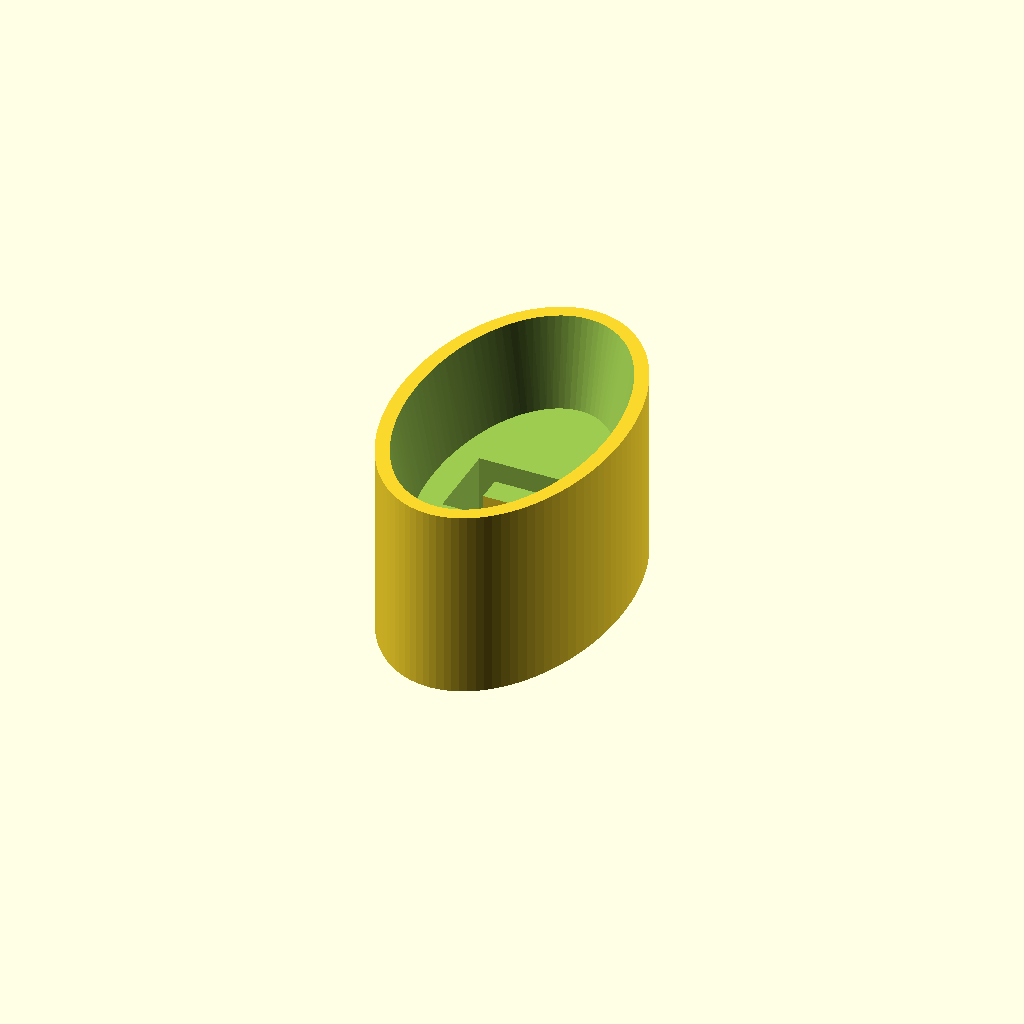
Cell 1: rendered with the file's own defaults.
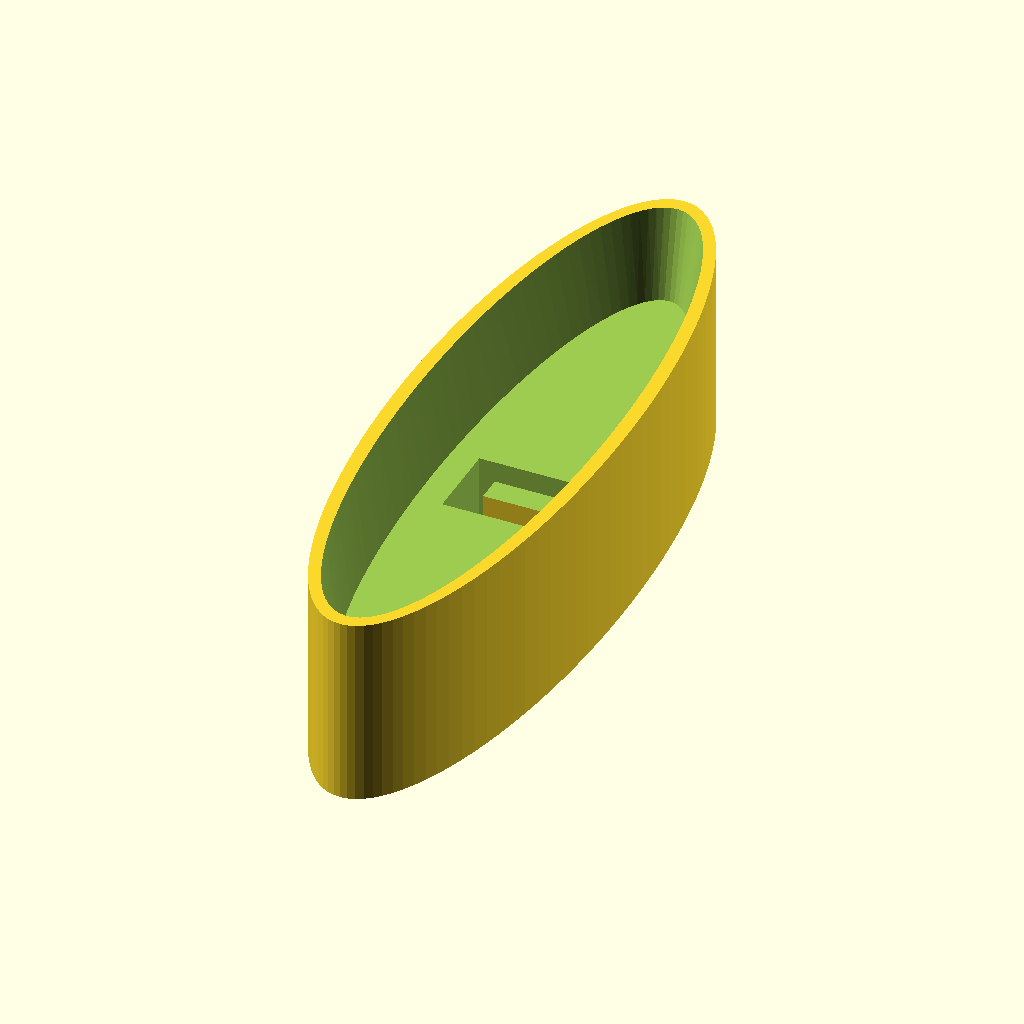
Cell 2 — oval_w set to 68, the other parameters unchanged.
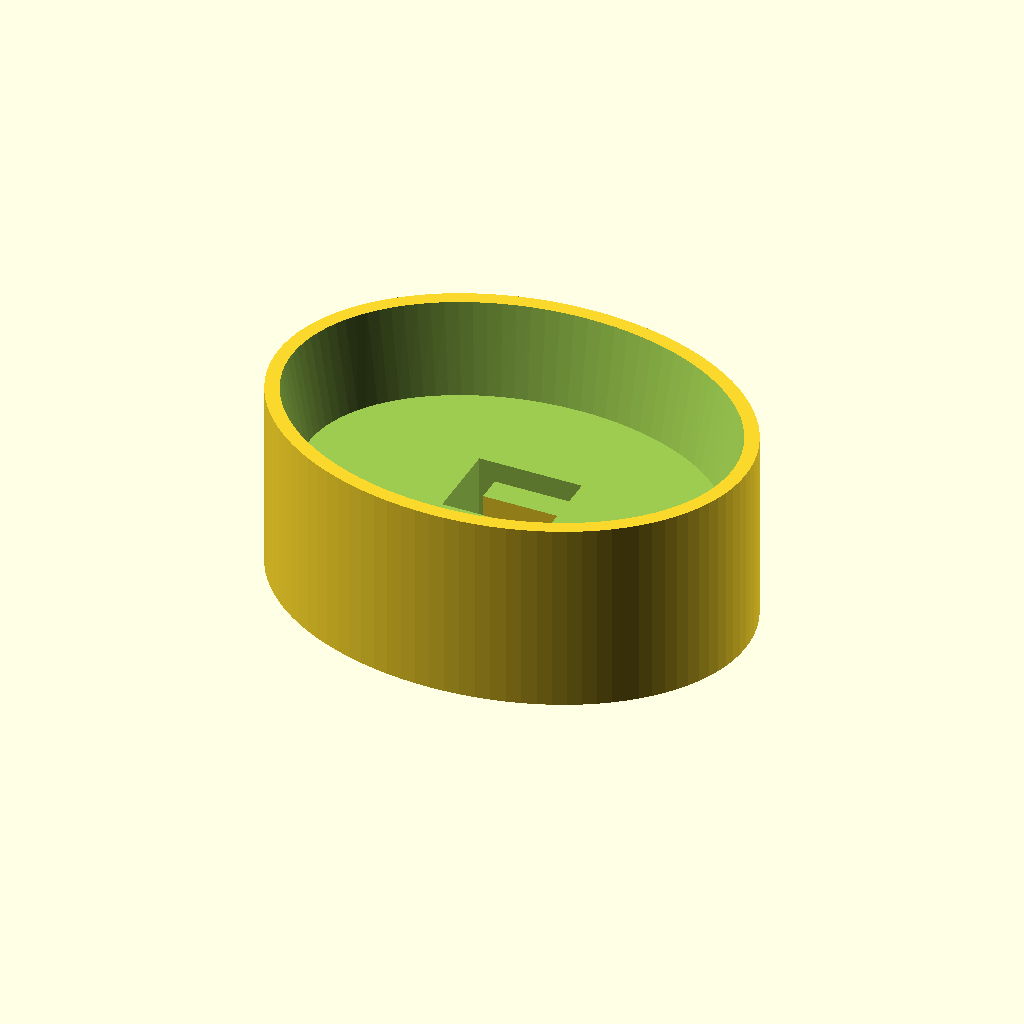
Cell 3: the same model with oval_h = 44.
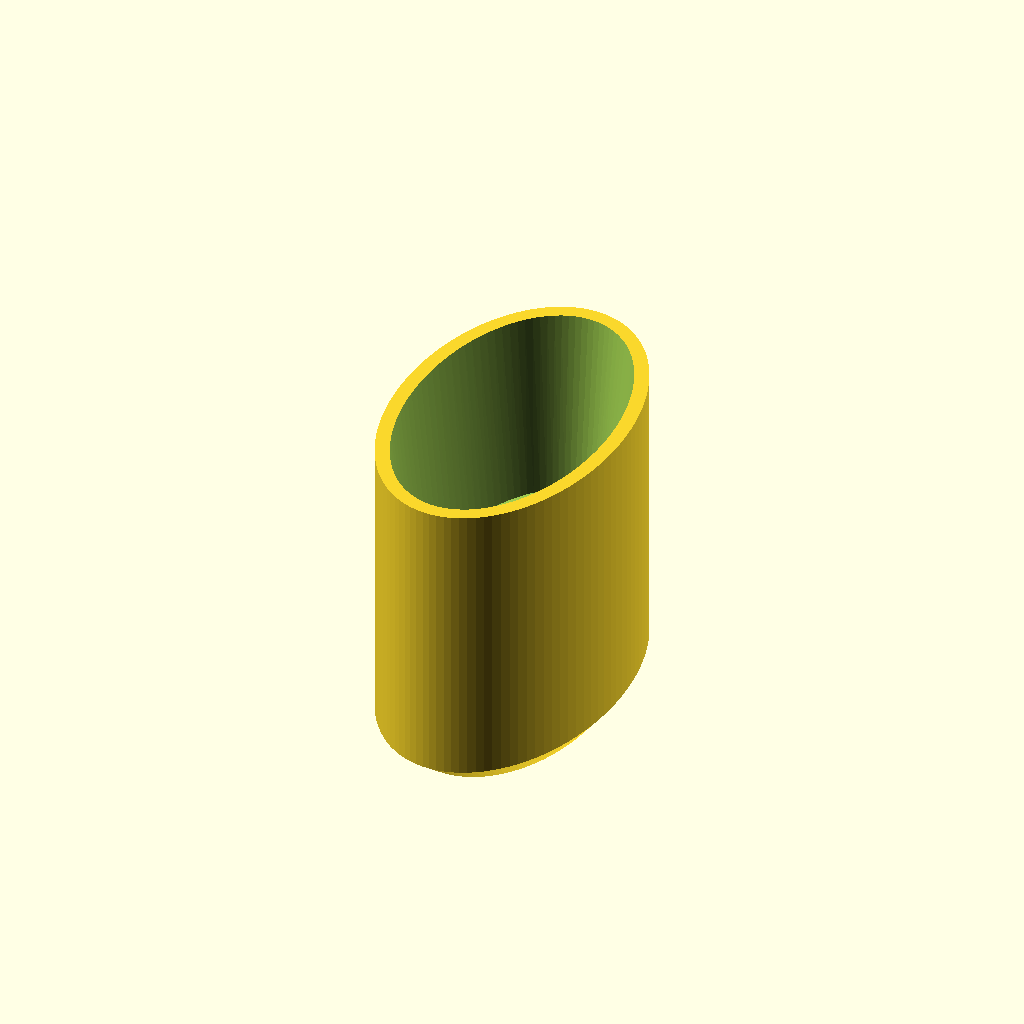
Cell 4: the same model with oval_s = 16.
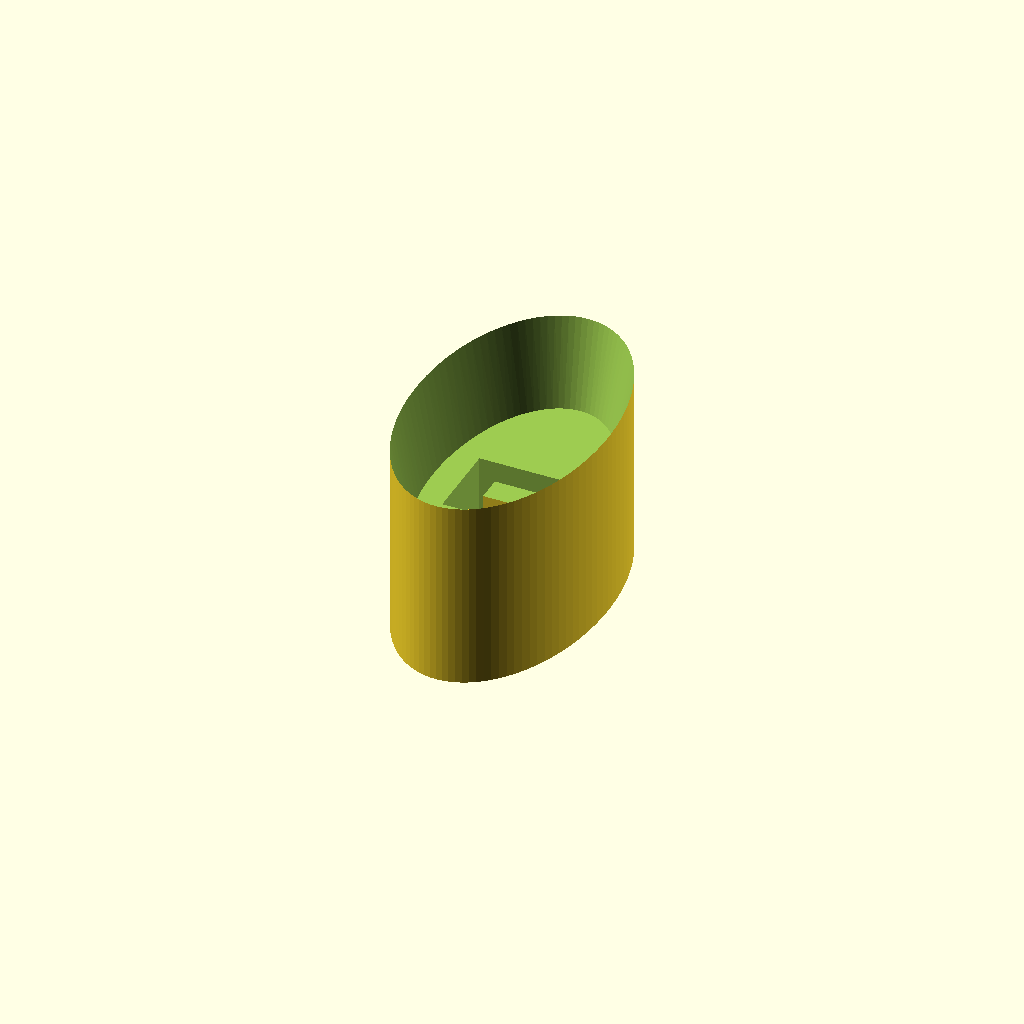
Cell 5: the same model with ButtonTolerance = 5.
All cells are drawn from one camera (rotation 55°, 0°, 25°, orthographic, colour scheme Cornfield), so only the parameter changes between them.
OpenSCAD source file HoldenAstraGearSelectionButtonReplacement/HoldenAstraGearSelectionButtonReplacement.scad:
// Holden Astra Gear Selection Button Replacement
// Brian Khuu June 2020
// Description: Was fixing a broken gear selection button from a holden astra car
// Note: Added taper to avoid getting stuck when pressed

/* [Oval Spec] */
// Width : Measured 34mm
oval_w = 34;
// Heigh : Measured 22mm
oval_h = 22;
// Skirt : Tested 8mm
oval_s = 8;
// Button Tolerance (Shrink) : Tested 2.5mm
ButtonTolerance = 2.5;

/* [Mount Post Spec] */
// Width : Measured 7mm
post_w = 7;
// Height : Measured 9mm
post_h = 9;
// Depth : Measured 10mm
post_d = 9;
// Hole Windage (Larger Hole) : 0.1mm
post_windage = 0.1;

/* [Mount Post Locking Post] */
// Post Lock Width : Measured 2mm
postlock_w = 2;
// Post Lock Heigh : Measured 7mm
postlock_h = 7-0.5; 
// Post Lock Fiction : Tested 0.3mm
postlock_friction = 0.3;

/* Includes */
use <MCAD/regular_shapes.scad>

/* Smoothing Adjustment */
$fn=100;

module button()
{
    bulkc_d = post_d + oval_s;
    postc_d = post_d + oval_s;
    
    // Button
    difference()
    {
        union()
        { 
            hull()
            {
                // Smoothing Bump
                oval_prism((bulkc_d*1.15), (oval_w-ButtonTolerance)*0.5/2, (oval_h-ButtonTolerance)*0.5/2);
                oval_prism((bulkc_d*1.1), (oval_w-ButtonTolerance)*0.8/2, (oval_h-ButtonTolerance)*0.8/2);
                
                // Bulk
                oval_prism(bulkc_d, (oval_w-ButtonTolerance)/2, (oval_h-ButtonTolerance)/2);
            }
            
        }

        // Hole
        translate([0,0,postc_d/2 - 0.1])
            cube([post_h,post_w,postc_d] + [post_windage,post_windage,0.1], center=true);
        
        // Hole Taper
        hull()
        {
            translate([0,0,2])
                cube([post_h,post_w,0.2], center=true);
            translate([0,0,-0.1])
                cube([post_h+2,post_w+2,0.2], center=true);
        }
    }
}

module button_with_postlock()
{
    postc_d = post_d + oval_s;

    difference()
    {
        union()
        {
            button();
            
            // The holden astra has a alignment post
            // postlock_friction is there to allow the locking post to grip the post
            hull()
            {
                // Button Locking Post
                translate([(post_h-postlock_h)/2,0,postc_d])
                    cube([postlock_h,postlock_w+postlock_friction,(1)] + [post_windage,post_windage,0], center=true);
                // Button Locking Post
                translate([(post_h-postlock_h)/2,0,0.1])
                    cube([postlock_h,postlock_w,0.1] + [post_windage,post_windage,0], center=true);
                // Button Locking Post (gapfill)
                translate([(post_h)/2+1.1,0,0.1])
                    cube([0.1,postlock_w,0.1] + [post_windage,post_windage,0], center=true);
            }
        }
        
        hull()
        {
            translate([0,0,oval_s])
                oval_prism(0.1, (oval_w-8)/2, (oval_h-8)/2);
    
            translate([0,0,-0.1])
                oval_prism(0.1, (oval_w-5)/2, (oval_h-5)/2);
        }
    }
}

// Rotated to good print orientation
rotate([180,0,0])
button_with_postlock();
Parameter table extracted from the source (name, type, default, range or options):
oval_w: number, default 34
oval_h: number, default 22
oval_s: number, default 8
ButtonTolerance: number, default 2.5
post_w: number, default 7
post_h: number, default 9
post_d: number, default 9
post_windage: number, default 0.1
postlock_w: number, default 2
postlock_friction: number, default 0.3
